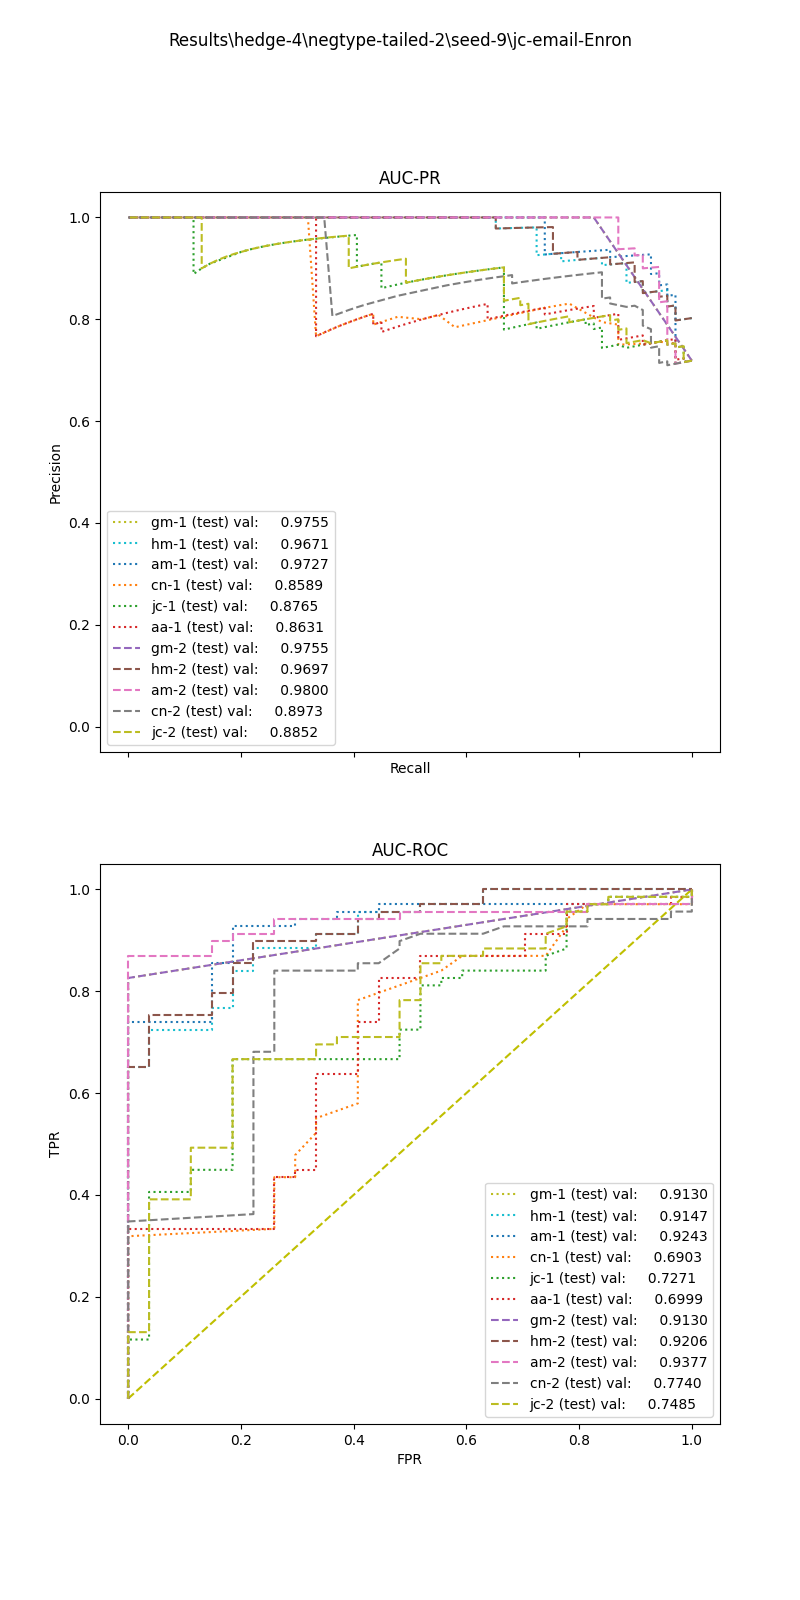

The data file committed next to this chart (first rows):
, input_dim1, pred_dim1, input_dim2, pred_dim2, input_dim3, pred_dim3, label
0, 8.969, 1.0, 0.03571, 1.0, , , 1.0
1, 6.238, 1.0, 0.01099, 1.0, , , 1.0
2, 1.64, 1.0, 0.0, 1.0, , , 1.0
3, 2.031, 1.0, 0.0, 1.0, , , 1.0
4, 8.969, 1.0, 0.03846, 1.0, , , 1.0
5, 4.658, 1.0, 0.125, 1.0, , , 1.0
6, 3.728, 1.0, 0.03704, 1.0, , , 1.0
7, 8.262, 1.0, 0.0625, 1.0, , , 1.0
8, 7.34, 1.0, 0.0, 1.0, , , 1.0
9, 4.899, 1.0, 0.07407, 1.0, , , 1.0
10, 5.15, 1.0, 0.05882, 1.0, , , 1.0
11, 4.408, 1.0, 0.02439, 1.0, , , 1.0
12, 4.807, 1.0, 0.09091, 1.0, , , 1.0
13, 4.356, 1.0, 0.07692, 1.0, , , 1.0
14, 0.6213, 0.0, 0.0, 1.0, , , 1.0
15, 3.788, 1.0, 0.02041, 1.0, , , 1.0
16, 4.356, 1.0, 0.125, 1.0, , , 1.0
17, 8.813, 1.0, 0.05556, 1.0, , , 1.0
18, 3.741, 1.0, 0.09091, 1.0, , , 1.0
19, 2.161, 1.0, 0.125, 1.0, , , 1.0
20, 0.0, 0.0, 0.0, 1.0, , , 1.0
21, 6.225, 1.0, 0.03704, 1.0, , , 1.0
22, 8.833, 1.0, 0.04082, 1.0, , , 1.0
23, 6.314, 1.0, 0.06897, 1.0, , , 1.0
24, 4.552, 1.0, 0.08, 1.0, , , 1.0
25, 4.796, 1.0, 0.125, 1.0, , , 1.0
26, 8.272, 1.0, 0.07143, 1.0, , , 1.0
27, 3.767, 1.0, 0.09524, 1.0, , , 1.0
28, 8.461, 1.0, 0.03922, 1.0, , , 1.0
29, 5.088, 1.0, 0.04545, 1.0, , , 1.0
30, 12.36, 1.0, 0.04878, 1.0, , , 1.0
31, 3.572, 1.0, 0.03226, 1.0, , , 1.0
32, 3.636, 1.0, 0.0, 1.0, , , 1.0
33, 4.842, 1.0, 0.1111, 1.0, , , 1.0
34, 8.969, 1.0, 0.04444, 1.0, , , 1.0
35, 8.969, 1.0, 0.03571, 1.0, , , 1.0
36, 4.842, 1.0, 0.125, 1.0, , , 1.0
37, 4.312, 1.0, 0.02564, 1.0, , , 1.0
38, 6.074, 1.0, 0.05128, 1.0, , , 1.0
39, 7.197, 1.0, 0.0, 1.0, , , 1.0
40, 3.246, 1.0, 0.09091, 1.0, , , 1.0
41, 8.962, 1.0, 0.02439, 1.0, , , 1.0
42, 7.38, 1.0, 0.04082, 1.0, , , 1.0
43, 3.316, 1.0, 0.1176, 1.0, , , 1.0
44, 1.903, 1.0, 0.0, 1.0, , , 1.0
45, 8.229, 1.0, 0.04167, 1.0, , , 1.0
46, 8.262, 1.0, 0.01149, 1.0, , , 1.0
47, 2.926, 1.0, 0.1333, 1.0, , , 1.0
48, 3.194, 1.0, 0.0, 1.0, , , 1.0
49, 6.169, 1.0, 0.01099, 1.0, , , 1.0
50, 4.342, 1.0, 0.1176, 1.0, , , 1.0
51, 5.304, 1.0, 0.0303, 1.0, , , 1.0
52, 5.037, 1.0, 0.05, 1.0, , , 1.0
53, 8.629, 1.0, 0.03509, 1.0, , , 1.0
54, 4.303, 1.0, 0.07692, 1.0, , , 1.0
55, 5.103, 1.0, 0.2222, 1.0, , , 1.0
56, 12.12, 1.0, 0.03175, 1.0, , , 1.0
57, 2.908, 1.0, 0.2, 1.0, , , 1.0
58, 6.007, 1.0, 0.0, 1.0, , , 1.0
59, 2.908, 1.0, 0.0, 1.0, , , 1.0
... 36 more rows
